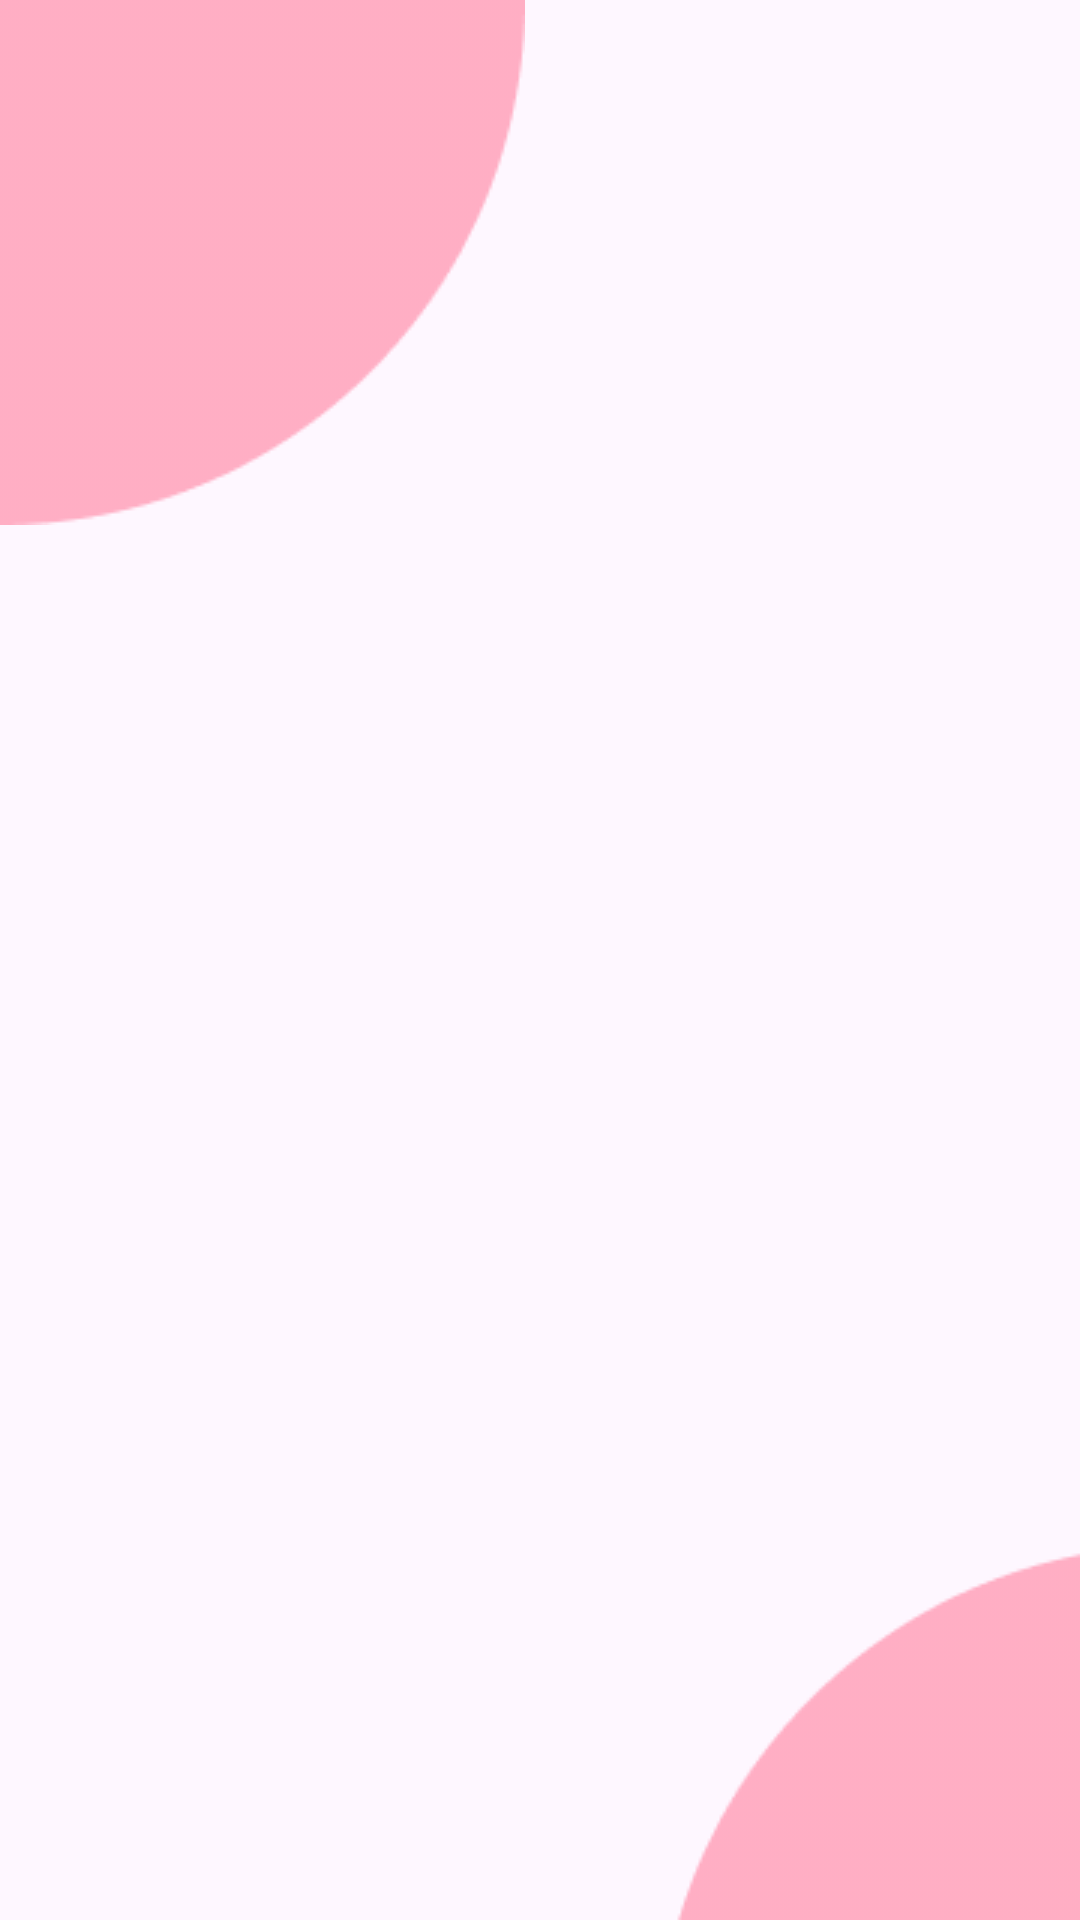

The Android layout XML behind this screen, and the referenced resources:
<!-- AndroidManifest.xml: application theme Theme._2Hcomic -->
<!-- res/layout/activity_account.xml -->
<?xml version="1.0" encoding="utf-8"?>
<RelativeLayout xmlns:android="http://schemas.android.com/apk/res/android"
    xmlns:app="http://schemas.android.com/apk/res-auto"
    xmlns:tools="http://schemas.android.com/tools"
    android:id="@+id/main"
    android:layout_width="match_parent"
    android:layout_height="match_parent"
    tools:context=".activities.account.AccountActivity">


    <ImageView
        android:id="@+id/circletop"
        android:layout_width="wrap_content"
        android:layout_height="wrap_content"
        android:src="@drawable/circle1_login"
        />

    <FrameLayout
        android:layout_width="match_parent"
        android:layout_height="match_parent"
        android:id="@+id/frame_account"/>


    <ImageView
        android:layout_width="wrap_content"
        android:layout_height="wrap_content"
        android:src="@drawable/circle3_login"
        android:layout_alignParentBottom="true"
        android:layout_alignParentEnd="true"
        />
</RelativeLayout>
<!-- resources referenced by this layout -->
<resources>
  <!-- drawable circle1_login: png bitmap (drawable, 1720 bytes) -->
  <!-- drawable circle3_login: png bitmap (drawable, 1285 bytes) -->
  <style name="Theme._2Hcomic" parent="Base.Theme._2Hcomic" />
  <style name="Base.Theme._2Hcomic" parent="Theme.Material3.DayNight.NoActionBar">
          
          
      </style>
</resources>
